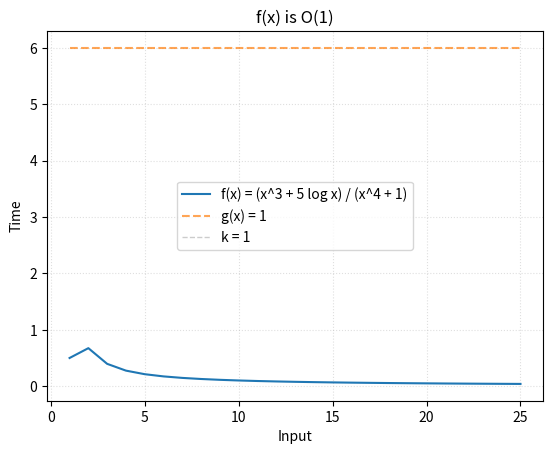

The script that saved this image:
from math import floor, ceil, log
import matplotlib.pyplot as plt
import numpy as np

# Name
name = '3.2.8d'
title = '1'

# Constant witnesses
C, k = 6, 1

# Hypothetical complexity
f = lambda x: ((x**3) + (5 * (log(x)))) / ((x**4) + 1)
ftext = 'f(x) = (x^3 + 5 log x) / (x^4 + 1)'

# Bounding function for f(x)
g = lambda x: 1
gtext = 'g(x) = %s'%title

# Input size
size = 25

# Coordinates for f(x) = y
x = np.array([x for x in range(1, size+1)])
y = np.array([f(x) for x in x])

# Coordinates for g(x)
g_x = np.array([g(x) for x in x])

# k Witness
vert = np.array([y for y in range(floor(y[-1]))])
w = np.array([k for y in vert])

plt.plot(x, y, label=ftext)
plt.plot(x, C*g_x, '--', label=gtext, alpha=0.7)
plt.plot(w, vert, '--', label='k = %d'%k, color='grey', linewidth=1, alpha=0.4)
plt.title('f(x) is O(%s)'%title, loc='center')
plt.legend(loc=10)
plt.grid(linestyle=':', alpha=0.4)
plt.xlabel('Input')
plt.ylabel('Time')
plt.savefig(name+'_plot.jpg')
plt.show()
